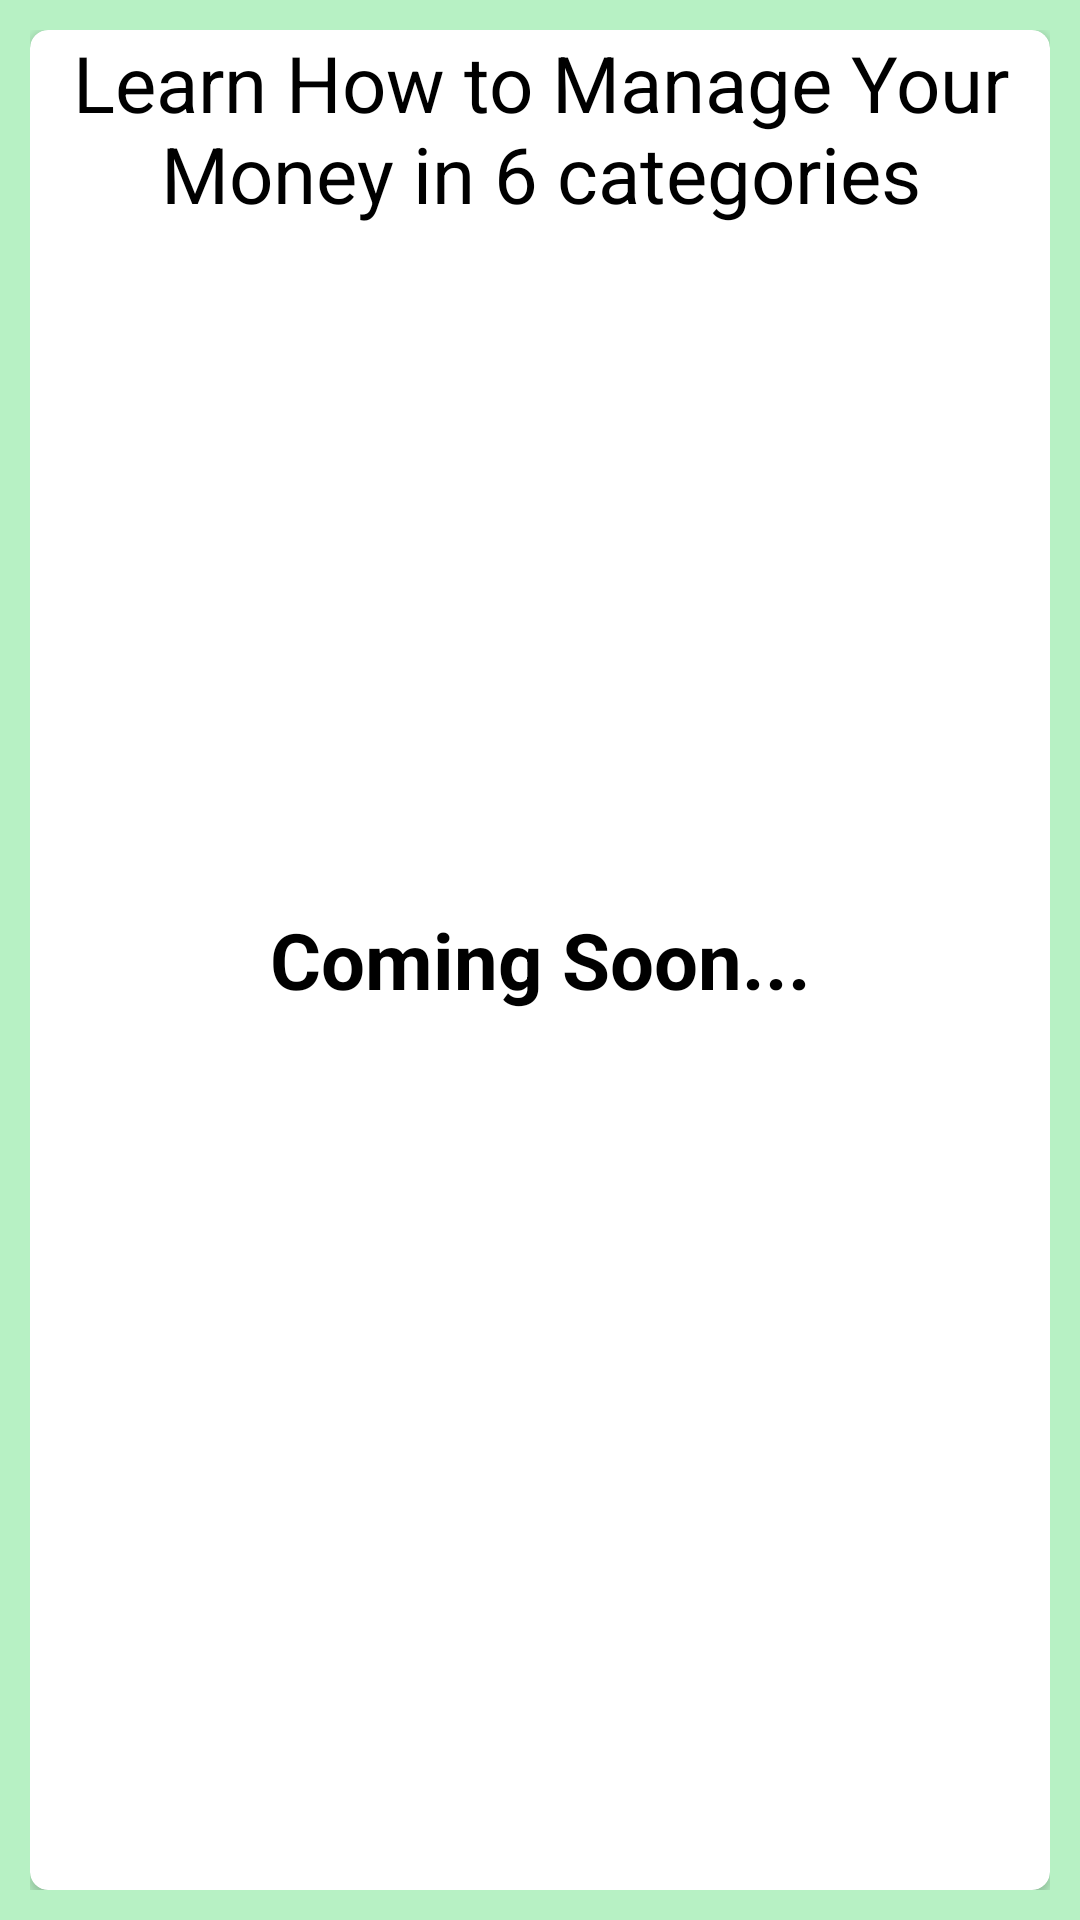

The Android layout XML behind this screen, and the referenced resources:
<!-- AndroidManifest.xml: application theme Theme.ExpenseTracking -->
<!-- res/layout/activity_manage_money.xml -->
<?xml version="1.0" encoding="utf-8"?>
<LinearLayout
    xmlns:android="http://schemas.android.com/apk/res/android"
    xmlns:app="http://schemas.android.com/apk/res-auto"
    xmlns:tools="http://schemas.android.com/tools"
    android:layout_width="match_parent"
    android:layout_height="match_parent"
    tools:context=".ManageMoney"
    android:orientation="vertical"
    android:padding="10dp"
    android:background="@color/app_background">

    <androidx.cardview.widget.CardView
        android:layout_width="match_parent"
        android:layout_height="match_parent"
        android:elevation="6dp"
        app:cardCornerRadius="6dp"
        android:padding="10dp">
        <TextView
            android:layout_width="match_parent"
            android:layout_height="wrap_content"
            android:text="Coming Soon..."
            android:layout_gravity="center"
            android:textStyle="bold"
            android:gravity="center"
            android:textSize="26sp"
            android:textColor="@color/black"/>
        <TextView
            android:layout_width="match_parent"
            android:layout_height="wrap_content"
            android:text="Learn How to Manage Your Money in 6 categories"
            android:textStyle="normal"
            android:gravity="center"
            android:textSize="26sp"
            android:textColor="@color/black"/>

    </androidx.cardview.widget.CardView>


</LinearLayout>
<!-- resources referenced by this layout -->
<resources>
  <color name="app_background">#B7F1C4</color>
  <color name="black">#FF000000</color>
  <style name="Theme.ExpenseTracking" parent="Theme.MaterialComponents.DayNight.DarkActionBar">
          
          <item name="colorPrimary">@color/purple_500</item>
          <item name="colorPrimaryVariant">@color/purple_700</item>
          <item name="colorOnPrimary">@color/white</item>
          
          <item name="colorSecondary">@color/teal_200</item>
          <item name="colorSecondaryVariant">@color/teal_700</item>
          <item name="colorOnSecondary">@color/black</item>
          
          <item name="android:statusBarColor">?attr/colorPrimaryVariant</item>
          
      </style>
  <color name="purple_500">#1FAA59</color>
  <color name="purple_700">#FF3700B3</color>
  <color name="white">#FFFFFFFF</color>
  <color name="teal_200">#FF03DAC5</color>
  <color name="teal_700">#FF018786</color>
</resources>
